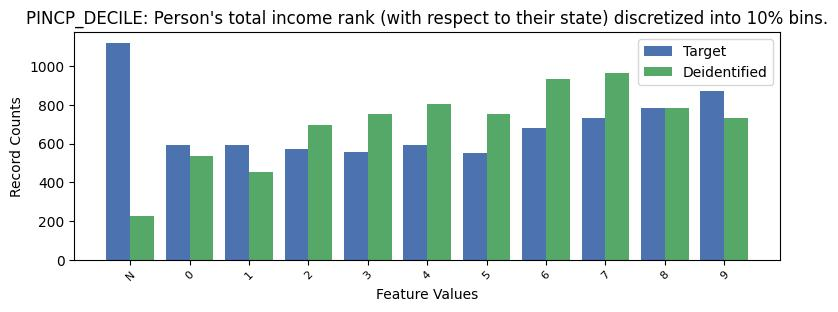

The data file committed next to this chart (first rows):
, PINCP_DECILE, count_target, count_deidentified
0, -1, 1120, 224
1, 9, 869, 734
2, 8, 782, 785
3, 7, 733, 966
4, 6, 678, 933
5, 4, 593, 803
6, 0, 591, 534
7, 1, 591, 454
8, 2, 570, 694
9, 3, 557, 755
10, 5, 550, 752
